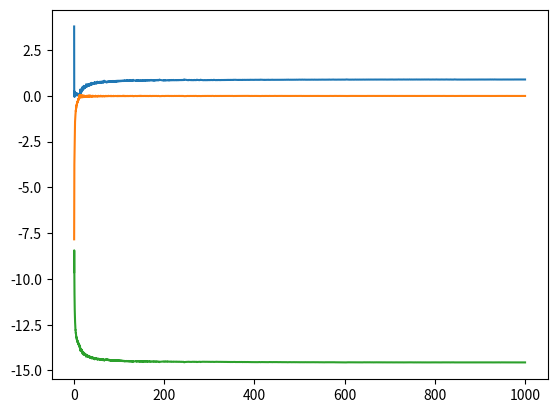

Generate this figure with matplotlib:
import numpy as np
from scipy.integrate import odeint
import matplotlib.pyplot as plt


def diff_lorenz(u):
    sigma = 10
    r = 28
    b = 8 / 3
    x, y, z = u
    f = [sigma * (y - x), r * x - y - x * z, x * y - b * z]
    df = [[-sigma, sigma, 0], [r - z, -1, -x], [y, x, -b]]
    return np.array(f), np.array(df)


def diff_rossler(u):
    x, y, z = u
    a = 0.2
    b = 0.2
    c = 5.7
    f = [- y - z, x + a * y, b + z * (x - c)]
    df = [[0, -1, -1], [1, a, 0], [z, 0, x]]
    return np.array(f), np.array(df)


def lec_system(t):
    # x,y,z = Max_t[:3]             # n=3
    u = t[3:12].reshape([3, 3])  # size n square matrix, sub-array from n to n+n*n=n*(n+1)
    # l = Max_t[12:15]  # vector, sub-array from n*(n+1) to n*(n+1)+n=n*(n+2)
    f, df = diff_lorenz(t[:3])
    a = u.T.dot(df.dot(u))
    dl = np.diag(a).copy()
    for i in range(3):
        a[i, i] = 0
        for j in range(i + 1, 3):
            a[i, j] = -a[j, i]
    du = u.dot(a)
    return np.concatenate([f, du.flatten(), dl])


u0 = np.ones(3)
U0 = np.identity(3)
L0 = np.zeros(3)
u0 = np.concatenate([u0, U0.flatten(), L0])
T = np.linspace(0, 1000, 10001)

U = odeint(lambda u, t: lec_system(u), u0, T)
L = U[5:, 12:15].T / T[5:]

plt.plot(T[5:], L.T)
print(L[:, -1])
